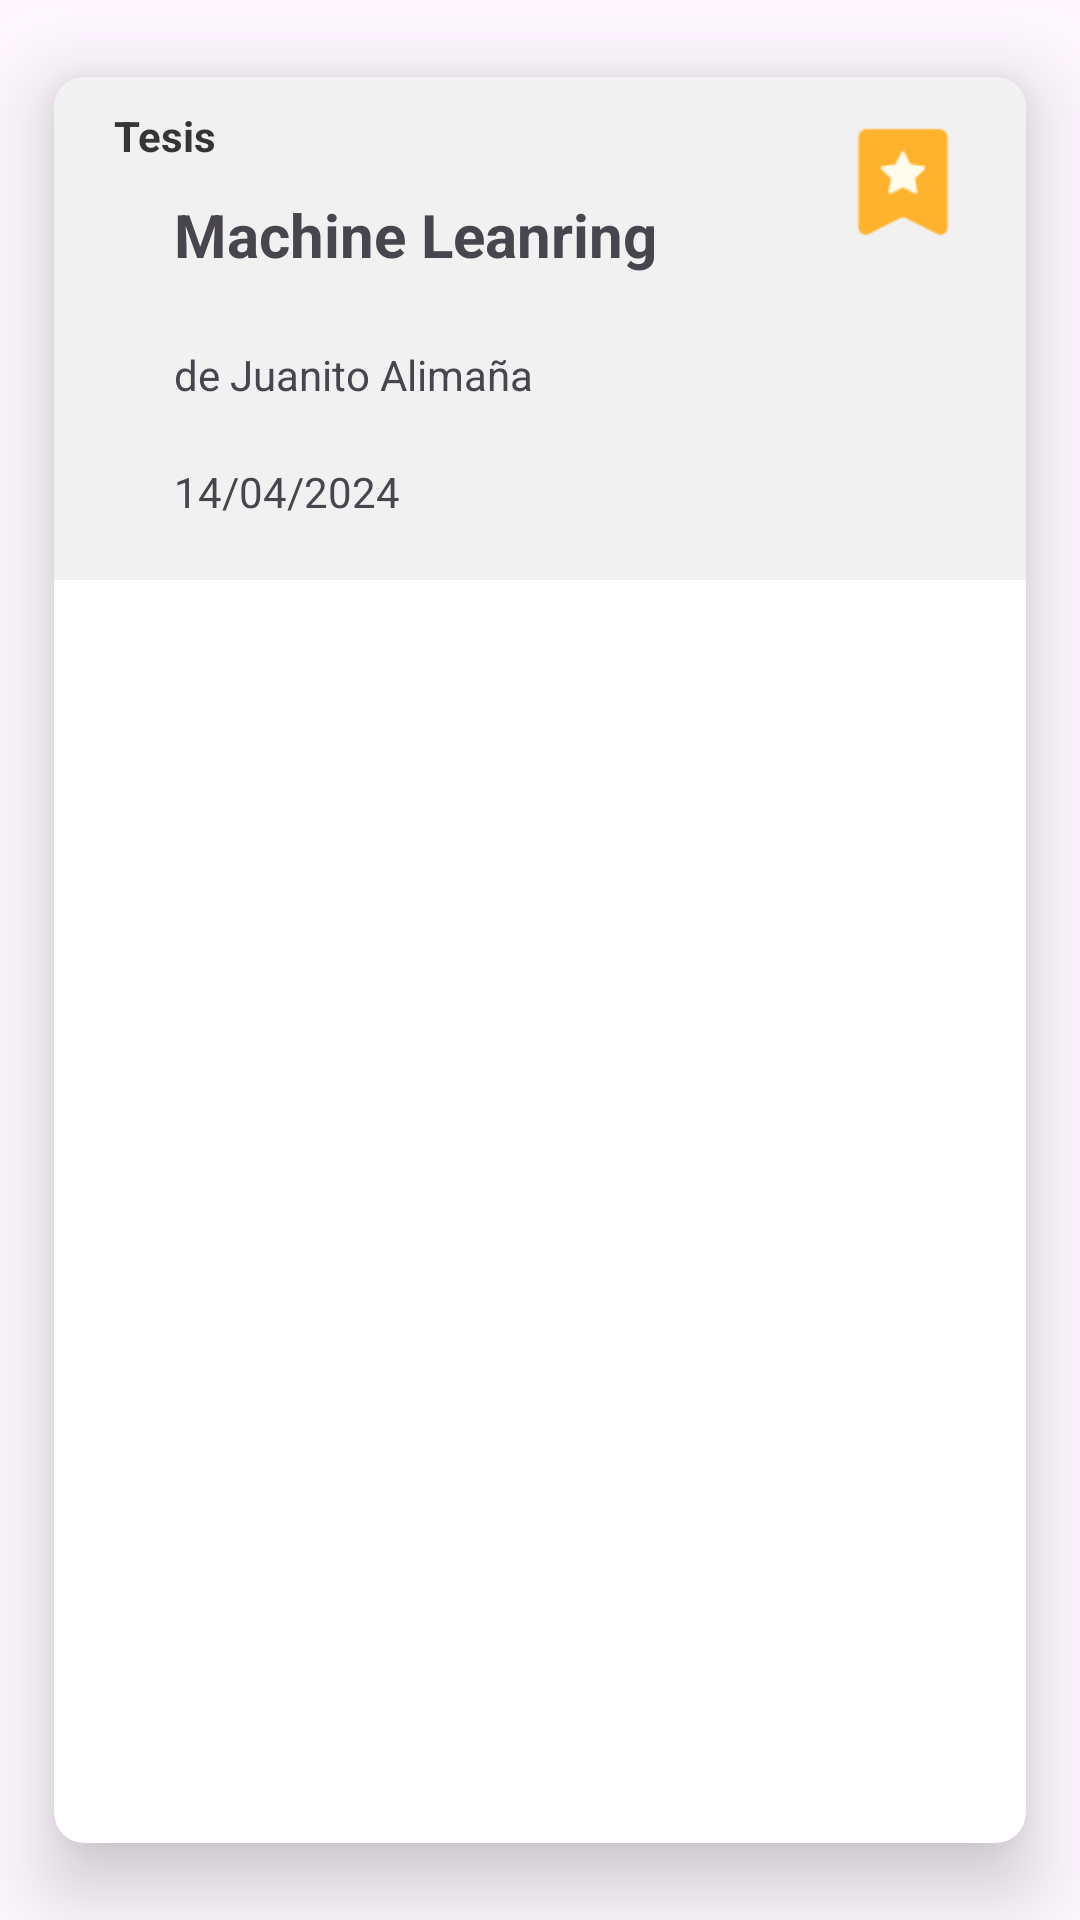

Here is an Android app screen rendered from its layout file. Give the layout XML and the strings, colors and styles it references.
<!-- AndroidManifest.xml: application theme Theme.Upn_collab -->
<!-- res/layout/card_forums_favorites.xml -->
<?xml version="1.0" encoding="utf-8"?>
<androidx.cardview.widget.CardView
    xmlns:android="http://schemas.android.com/apk/res/android"
    xmlns:app="http://schemas.android.com/apk/res-auto"
    xmlns:tools="http://schemas.android.com/tools"

    android:layout_width="match_parent"
    android:layout_height="wrap_content"
    android:layout_marginTop="0dp"
    app:cardCornerRadius="10dp"
    app:cardElevation="15dp"
    app:cardUseCompatPadding="true"
    app:layout_constraintEnd_toEndOf="parent"
    app:layout_constraintHorizontal_bias="0.0"
    app:layout_constraintStart_toStartOf="parent"
    app:layout_constraintTop_toTopOf="parent">

    <LinearLayout
        android:id="@+id/forumEntryAll"
        android:layout_width="match_parent"
        android:layout_height="wrap_content"
        android:background="@color/card_forums"
        android:orientation="horizontal">

        <LinearLayout
            android:layout_width="wrap_content"
            android:layout_height="wrap_content"
            android:layout_gravity="center"
            android:orientation="vertical">

            <TextView
                android:id="@+id/type_forum"
                android:layout_width="wrap_content"
                android:layout_height="wrap_content"
                android:text="Tesis"
                android:layout_marginLeft="20dp"
                android:textColor="@color/type_text_card_forum"
                android:layout_marginVertical="10dp"
                android:textStyle="bold" />

            <TextView
                android:id="@+id/title"
                android:layout_width="match_parent"
                android:layout_height="wrap_content"
                android:inputType="textMultiLine"
                android:lines="2"
                android:text="Machine Leanring"
                android:textSize="20dp"
                android:layout_marginLeft="40dp"
                android:textStyle="bold" />

            <TextView
                android:id="@+id/user_name"
                android:layout_width="200dp"
                android:layout_height="wrap_content"
                android:layout_marginLeft="40dp"
                android:text="de Juanito Alimaña" />

            <TextView
                android:id="@+id/register"
                android:layout_width="wrap_content"
                android:layout_height="wrap_content"
                android:layout_marginLeft="40dp"
                android:layout_marginVertical="20dp"
                android:text="14/04/2024" />

        </LinearLayout>

        <androidx.constraintlayout.widget.ConstraintLayout
            android:layout_width="match_parent"
            android:layout_height="match_parent">

            <ImageView
                android:id="@+id/removeFavorite"
                android:layout_width="wrap_content"
                android:layout_height="50dp"
                android:layout_marginVertical="10dp"
                android:src="@drawable/select_favorite"
                app:layout_constraintEnd_toEndOf="parent"
                app:layout_constraintTop_toTopOf="parent" />
        </androidx.constraintlayout.widget.ConstraintLayout>


    </LinearLayout>
</androidx.cardview.widget.CardView>
<!-- resources referenced by this layout -->
<resources>
  <color name="card_forums">#F1F1F1</color>
  <color name="type_text_card_forum">#353535</color>
  <!-- drawable select_favorite: png bitmap (drawable, 1366 bytes) -->
  <style name="Theme.Upn_collab" parent="Theme.Material3.Light.NoActionBar">
          
          !-- Primary brand color. --&gt;
          <item name="colorPrimary">@color/upn</item>
          <item name="android:statusBarColor">@color/upn</item>
      </style>
  <color name="upn">#FFC700</color>
</resources>
